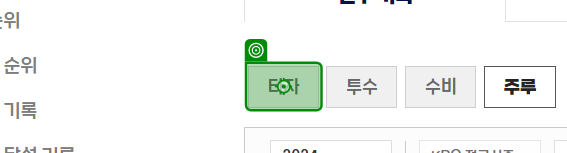
Workflow: 03.DT추출및가공_KBO_teacher

Step 1: click on '타자'

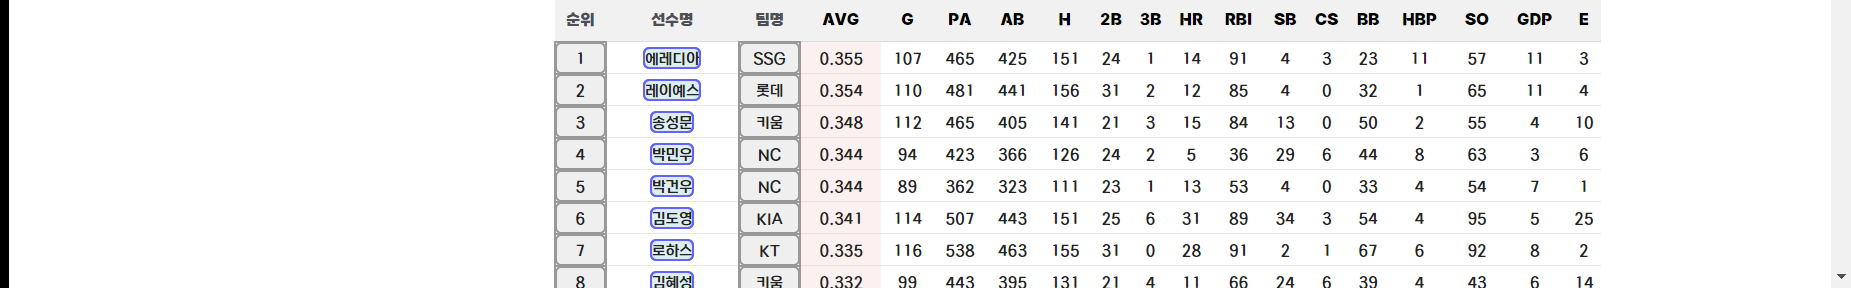
Step 2: get-text